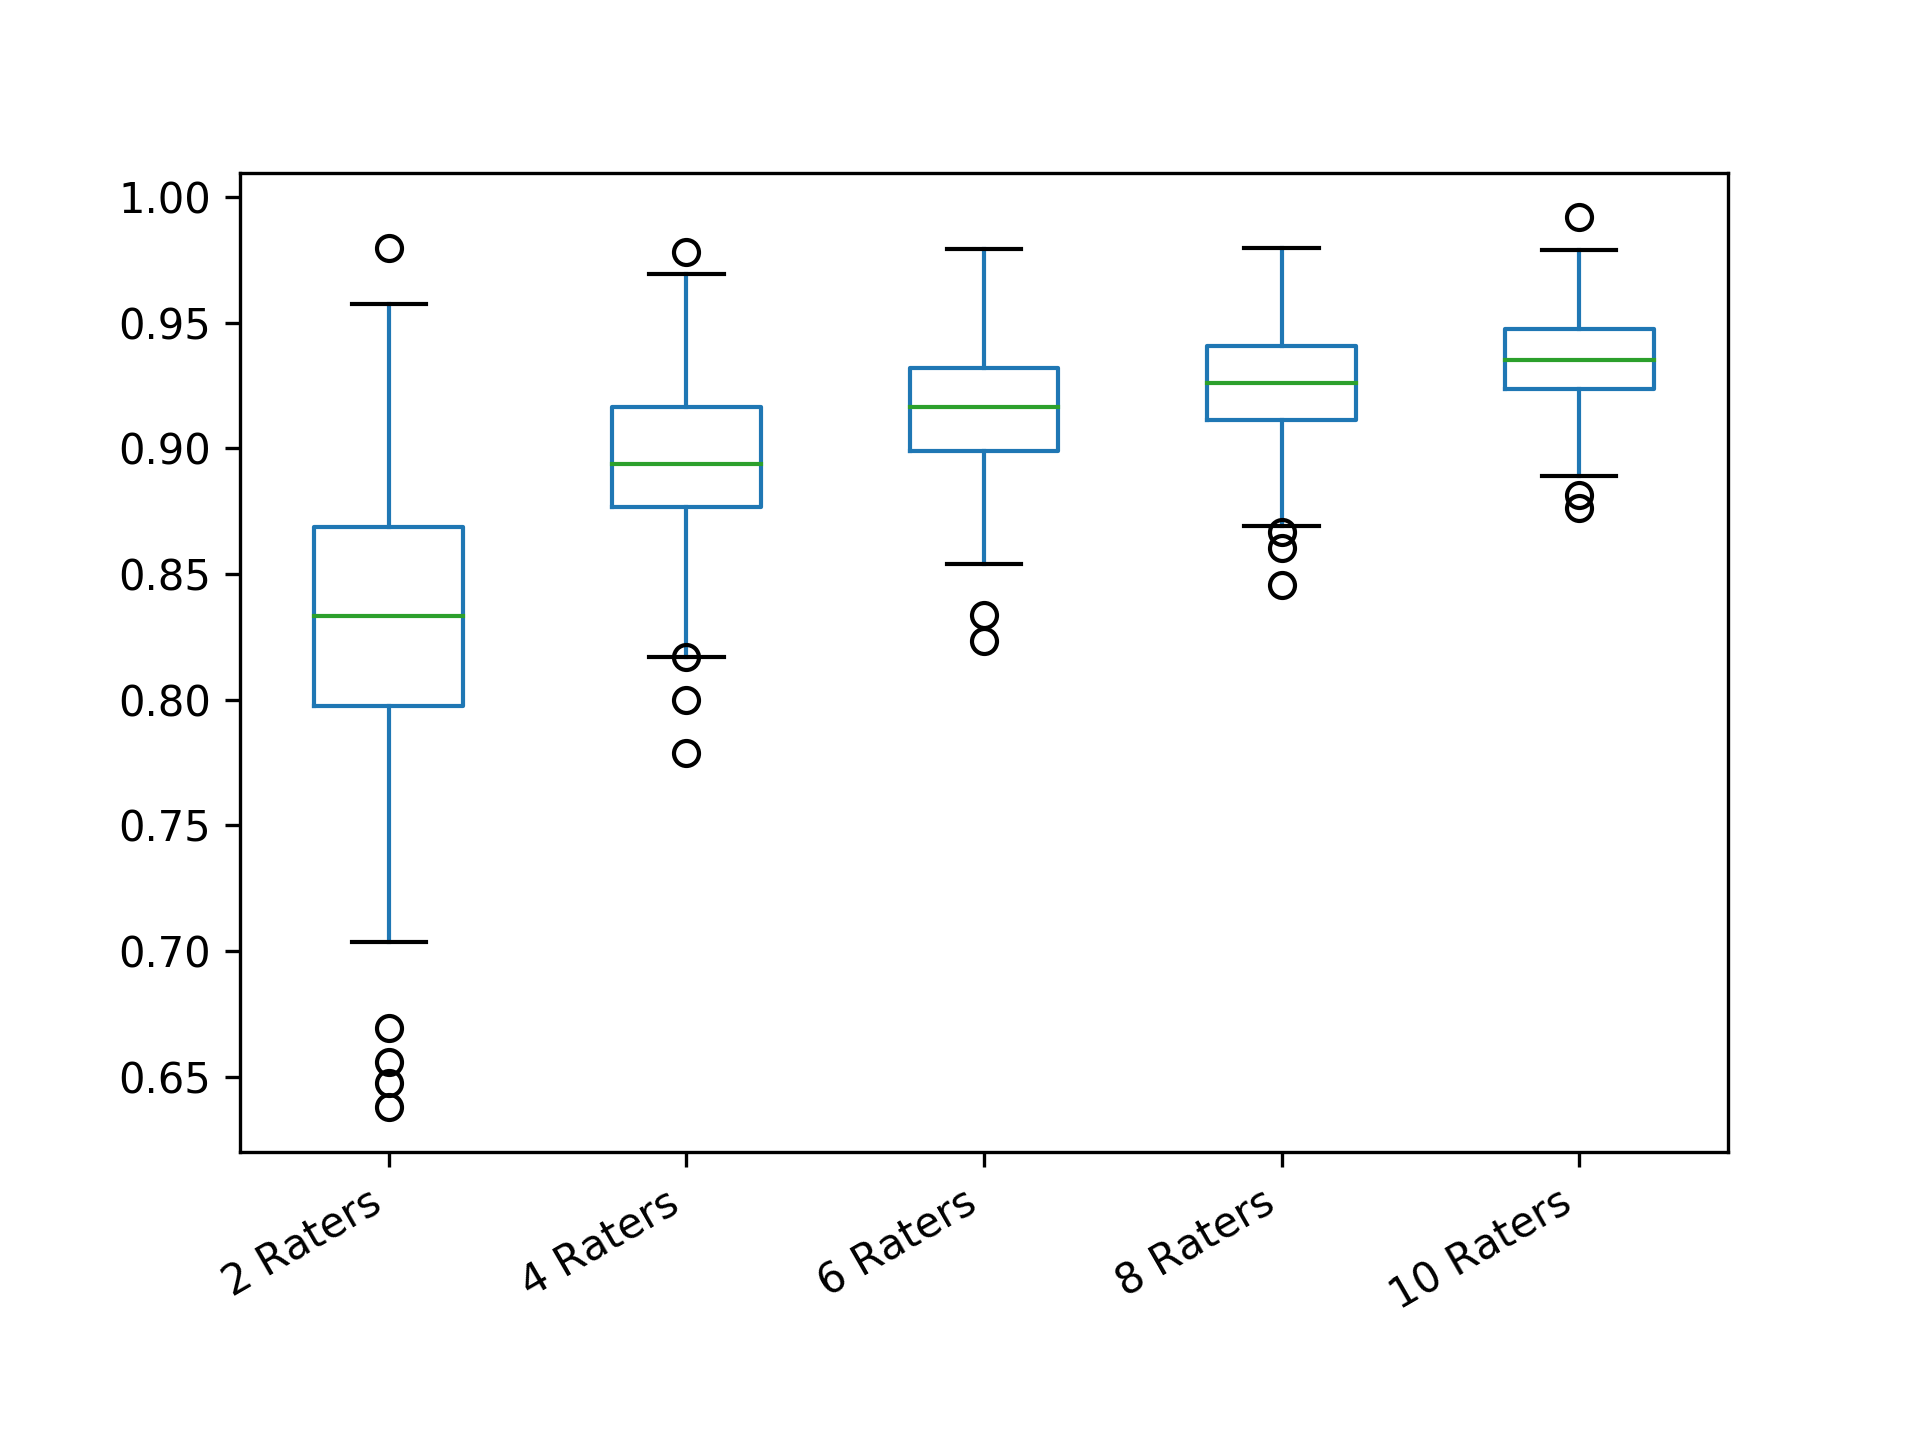

The table this chart was drawn from, first rows:
2 Raters; 4 Raters; 6 Raters; 8 Raters; 10 Raters
0.8384; 0.9188; 0.9061; 0.9221; 0.9225
0.8133; 0.8841; 0.8935; 0.9431; 0.9345
0.7762; 0.9008; 0.9313; 0.8873; 0.9274
0.808; 0.9199; 0.8788; 0.9669; 0.9374
0.8368; 0.9042; 0.9203; 0.8933; 0.9382
0.7802; 0.8782; 0.9383; 0.9501; 0.9349
0.8558; 0.8592; 0.8987; 0.9353; 0.9339
0.8284; 0.8608; 0.9539; 0.8942; 0.8993
0.7627; 0.9531; 0.9109; 0.9505; 0.9449
0.8776; 0.9266; 0.9019; 0.94; 0.9293
0.8589; 0.893; 0.906; 0.9462; 0.9324
0.84; 0.8776; 0.912; 0.9206; 0.93
0.783; 0.9283; 0.8887; 0.9459; 0.9509
0.7855; 0.8727; 0.9325; 0.9144; 0.9228
0.7598; 0.9598; 0.9037; 0.9331; 0.9275
0.7987; 0.87; 0.907; 0.9091; 0.9475
0.875; 0.864; 0.9109; 0.9599; 0.9047
0.8992; 0.8893; 0.9154; 0.9185; 0.9362
0.8698; 0.883; 0.9376; 0.9028; 0.9706
0.9132; 0.9289; 0.872; 0.888; 0.9276
0.8548; 0.875; 0.9224; 0.9233; 0.8899
0.8358; 0.9048; 0.9157; 0.927; 0.9223
0.8739; 0.8722; 0.9062; 0.9375; 0.9353
0.8568; 0.8346; 0.9115; 0.9129; 0.9525
0.8963; 0.9143; 0.9263; 0.947; 0.9703
0.9142; 0.8332; 0.9221; 0.8995; 0.9009
0.8821; 0.9018; 0.859; 0.8874; 0.9272
0.8429; 0.9184; 0.8763; 0.9316; 0.9444
0.8798; 0.8906; 0.905; 0.9555; 0.9429
0.8264; 0.8817; 0.8953; 0.9112; 0.9505
0.8319; 0.9081; 0.9179; 0.9152; 0.9636
0.8146; 0.8808; 0.9128; 0.906; 0.9201
0.8346; 0.8736; 0.9459; 0.9478; 0.9599
0.7478; 0.893; 0.949; 0.925; 0.9402
0.8397; 0.875; 0.9246; 0.926; 0.9366
0.8159; 0.8463; 0.8794; 0.9255; 0.9082
0.7396; 0.8326; 0.9436; 0.8998; 0.9173
0.7917; 0.8999; 0.9133; 0.9282; 0.9726
0.8178; 0.8333; 0.937; 0.9151; 0.9319
0.7702; 0.849; 0.941; 0.8897; 0.9432
0.8178; 0.9353; 0.9106; 0.9072; 0.9472
0.8117; 0.8346; 0.9574; 0.9036; 0.9389
0.7591; 0.9656; 0.9279; 0.9496; 0.9422
0.8195; 0.9113; 0.9149; 0.8949; 0.9294
0.7426; 0.9349; 0.9254; 0.9181; 0.9001
0.808; 0.9457; 0.9298; 0.9415; 0.9765
0.8988; 0.9147; 0.9037; 0.9075; 0.9322
0.798; 0.8745; 0.8571; 0.8826; 0.9352
0.8405; 0.8787; 0.9337; 0.9189; 0.9395
0.808; 0.8882; 0.8821; 0.9232; 0.9382
0.8133; 0.8656; 0.9538; 0.9184; 0.9501
0.8792; 0.8931; 0.854; 0.9188; 0.8762
0.8346; 0.8847; 0.9529; 0.9067; 0.9681
0.8568; 0.925; 0.8807; 0.8942; 0.9272
0.7363; 0.9486; 0.9393; 0.9289; 0.941
0.8358; 0.9165; 0.9167; 0.9435; 0.9371
0.8162; 0.907; 0.9251; 0.9256; 0.9101
0.8792; 0.8889; 0.9142; 0.92; 0.9444
0.8399; 0.8429; 0.925; 0.9254; 0.9197
0.8384; 0.9675; 0.9048; 0.8914; 0.9623
... 240 more rows
